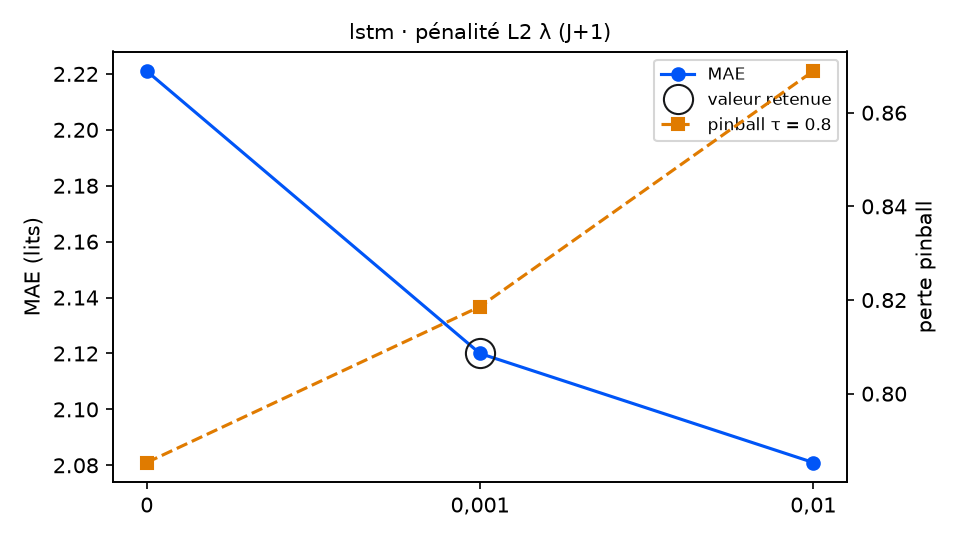

The data file committed next to this chart (first rows):
variante; MAE; RMSE; biais; pinball τ=0.8; couverture 90 %; temps (s); DM p (pinball τ=0.8); p Holm; vs choix retenu
lambda_ = 0; 2.221; 2.715; -1.179; 0.7853; 82.0; 8.5; 0.0717; 0.0717; équivalent
lambda_ = 0,001 (retenu); 2.12; 2.618; -1.027; 0.8186; 81.4; 10.8; ; ; — choix retenu
lambda_ = 0,01; 2.081; 2.596; -1.022; 0.8689; 83.6; 16.0; 0.0317; 0.0634; équivalent
